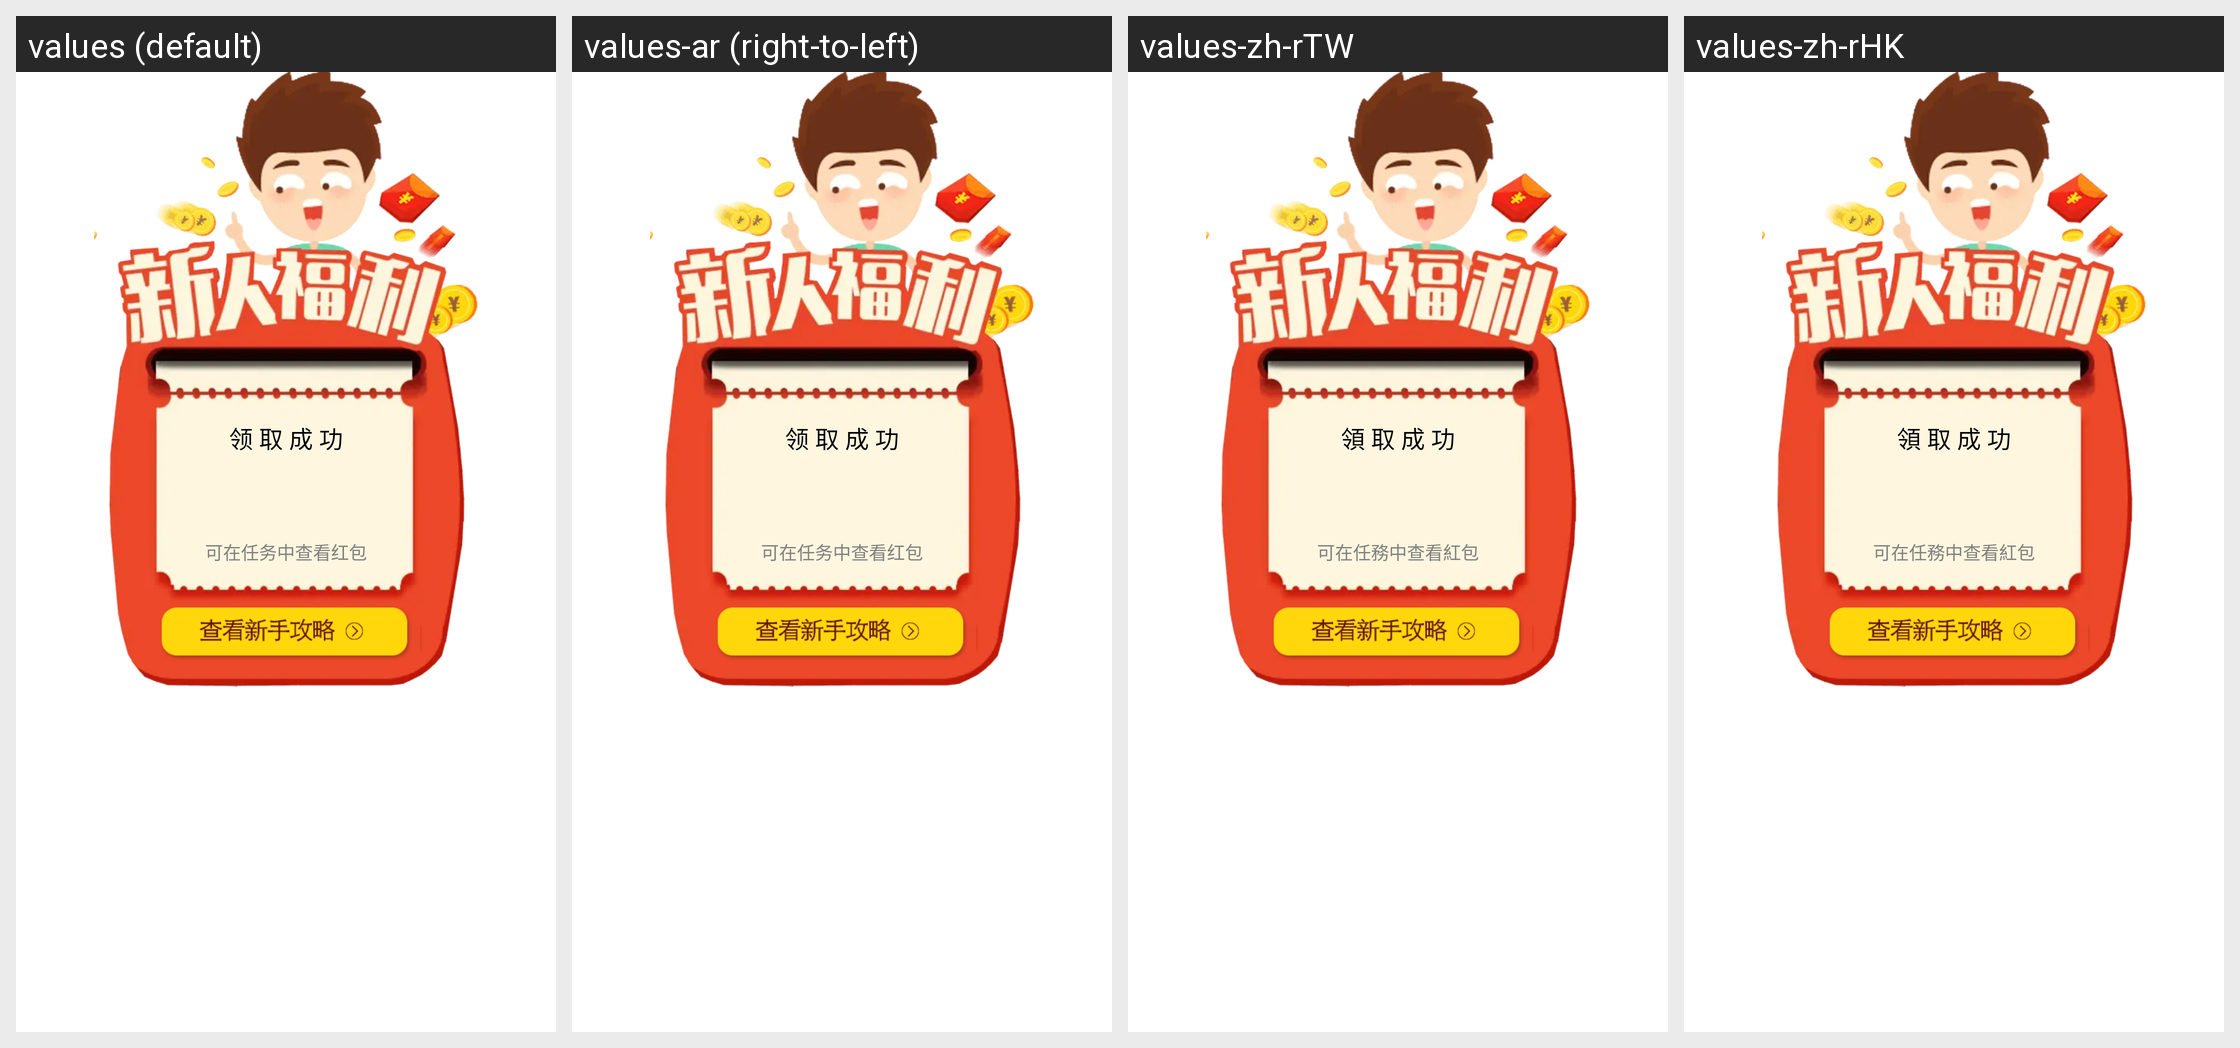

Here is an Android app screen in its default locale and in the app's own translations. Write out the translated-string differences for the strings that appear on this screen.
Android screen res/layout/popupwindow_freshgrabed_background.xml rendered under 4 locales, left to right: values (default), values-ar (right-to-left), values-zh-rTW, values-zh-rHK. Device: Nexus 5 (rendered at 1080×1920; each locale shown at half size, 540×960, under a caption strip naming it); theme AppTheme.
Other locales in the repository, not shown: values-af, values-am, values-as, values-az, values-be, values-bg, values-bn, values-bs, values-ca, values-cs, values-da, values-de, values-el, values-en-rAU, values-es, values-es-rUS, values-et, values-eu, values-fa, values-fi, values-fr, values-fr-rCA, values-gl, values-gu, values-he, values-hi, values-hr, values-hu, values-hy, values-in, values-is, values-it, values-iw, values-ja, values-ka, values-kk, values-km, values-kn, values-ko, values-ky, values-lo, values-lt, values-lv, values-mk, values-ml, values-mn, values-mr, values-ms, values-my, values-nb, values-ne, values-nl, values-or, values-pa, values-pl, values-pt, values-pt-rBR, values-pt-rPT, values-ro, values-ru, values-si, values-sk, values-sl, values-sq, values-sr, values-sv, values-sw, values-ta, values-te, values-th, values-tl, values-tr, values-uk, values-ur, values-uz, values-vi, values-zh, values-zh-rCN, values-zu.
Strings drawn on this screen, with the default value and each locale's value (text and hints the layout hard-codes, and strings that could not be matched under every locale, appear in the picture but are not listed):

grab_success
  values: 领 取 成 功
  values-ar: 领 取 成 功  [not translated; the default value is used]
  values-zh-rTW: 領 取 成 功
  values-zh-rHK: 領 取 成 功

see_in_missions
  values: 可在任务中查看红包
  values-ar: 可在任务中查看红包  [not translated; the default value is used]
  values-zh-rTW: 可在任務中查看紅包
  values-zh-rHK: 可在任務中查看紅包
